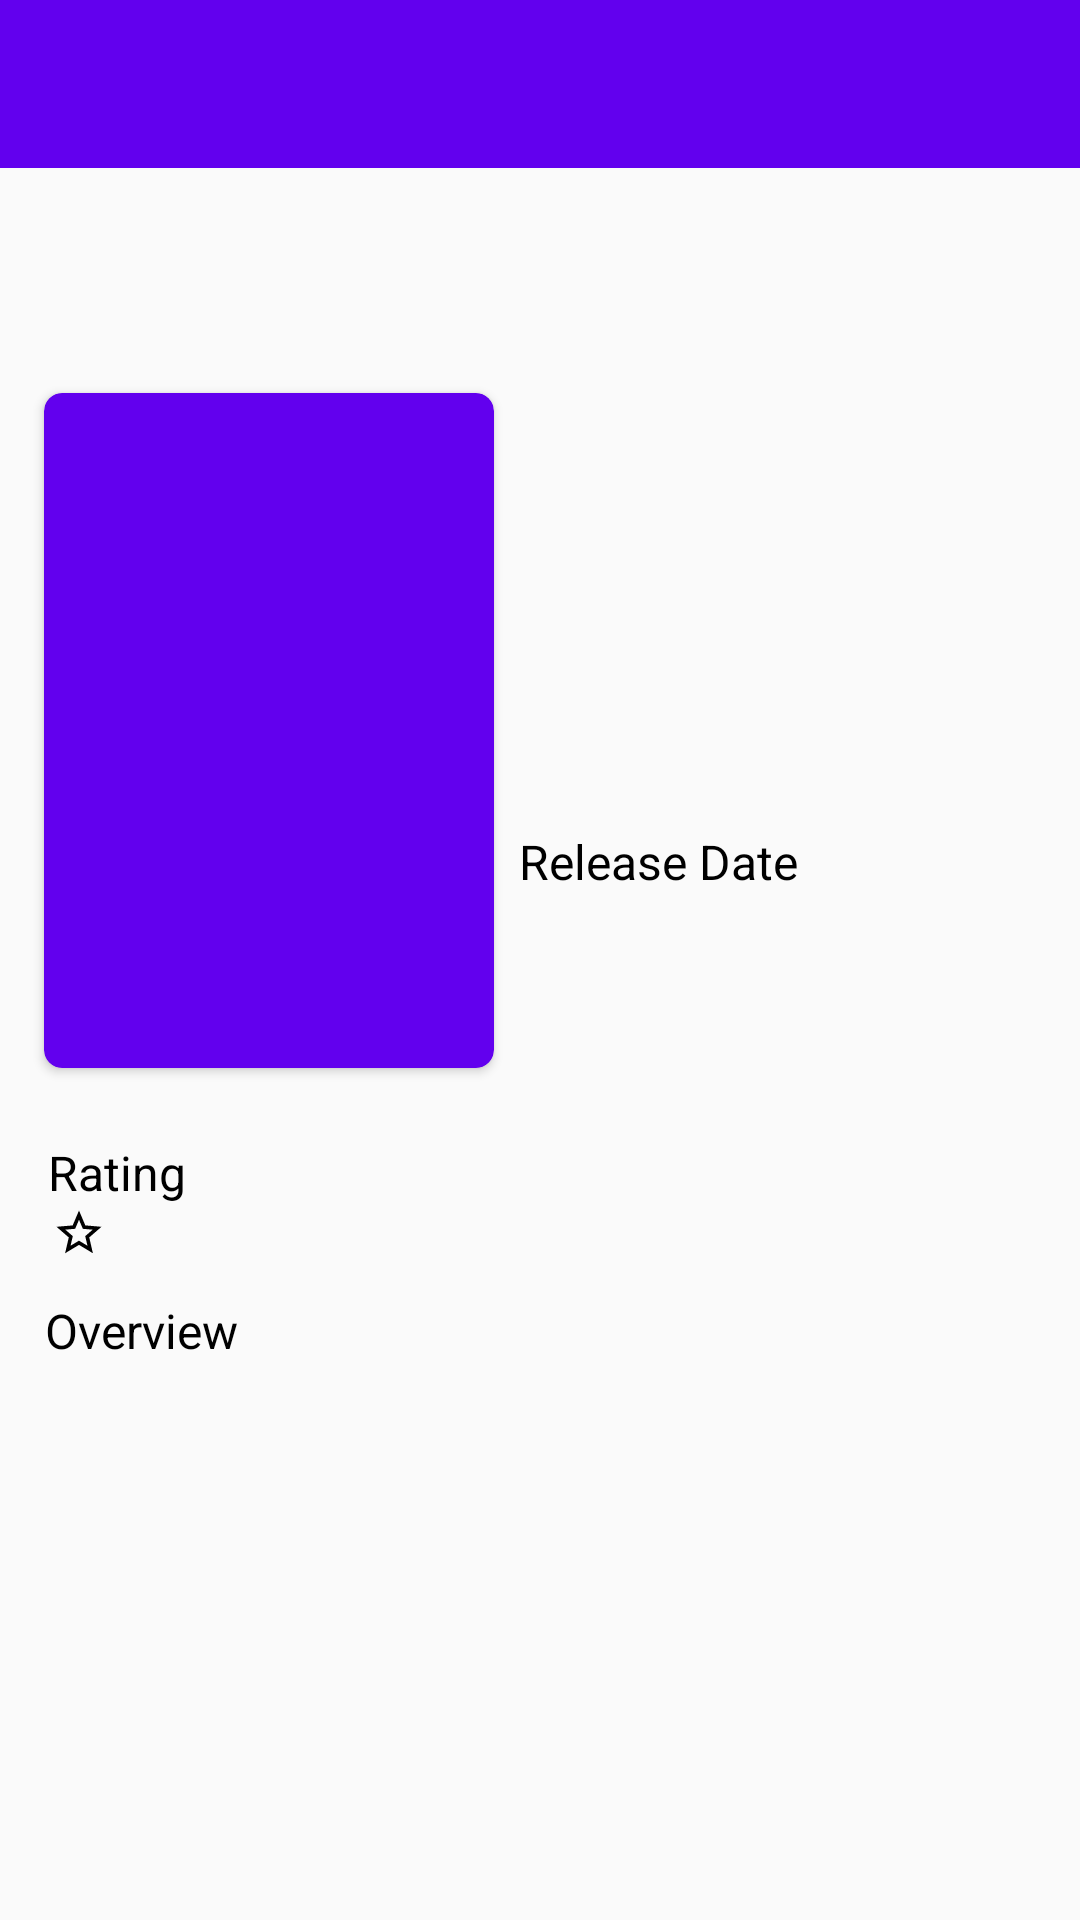

The Android layout XML behind this screen, and the referenced resources:
<!-- AndroidManifest.xml: application theme AppTheme -->
<!-- res/layout/activity_detail.xml -->
<?xml version="1.0" encoding="utf-8"?>
<ScrollView xmlns:android="http://schemas.android.com/apk/res/android"
    xmlns:app="http://schemas.android.com/apk/res-auto"
    xmlns:tools="http://schemas.android.com/tools"
    android:layout_width="match_parent"
    android:layout_height="match_parent">

    <androidx.constraintlayout.widget.ConstraintLayout
        android:layout_width="match_parent"
        android:layout_height="wrap_content"
        android:paddingBottom="30dp"
        tools:context=".ui.detail.tvdetail.TVShowDetailActivity">

        <androidx.appcompat.widget.Toolbar
            android:id="@+id/toolbar"
            android:layout_width="match_parent"
            android:layout_height="wrap_content"
            android:background="@color/colorPrimary"
            android:theme="@style/AppTheme.AppBarOverlay"
            app:layout_constraintEnd_toEndOf="parent"
            app:layout_constraintStart_toStartOf="parent"
            app:layout_constraintTop_toTopOf="parent"
            app:popupTheme="@style/AppTheme.AppBarOverlay" />

        <ImageView
            android:id="@+id/imgBackdrop"
            android:layout_width="match_parent"
            android:layout_height="180dp"
            android:contentDescription="@string/app_name"
            android:scaleType="centerCrop"
            app:layout_constraintTop_toBottomOf="@+id/toolbar"
            tools:src="@tools:sample/backgrounds/scenic" />

        <androidx.cardview.widget.CardView
            android:id="@+id/cardView2"
            android:layout_width="150dp"
            android:layout_height="225dp"
            android:layout_marginTop="75dp"
            app:cardBackgroundColor="@color/colorPrimary"
            app:cardCornerRadius="6dp"
            app:layout_constraintEnd_toEndOf="parent"
            app:layout_constraintHorizontal_bias="0.070"
            app:layout_constraintStart_toStartOf="parent"
            app:layout_constraintTop_toTopOf="@+id/imgBackdrop">

            <ImageView
                android:id="@+id/imgMovie"
                android:layout_width="match_parent"
                android:layout_height="match_parent"
                android:layout_margin="3dp"
                android:contentDescription="@string/app_name"
                android:scaleType="centerCrop"
                tools:src="@tools:sample/avatars" />

        </androidx.cardview.widget.CardView>

        <TextView
            android:id="@+id/tvTitle"
            android:layout_width="0dp"
            android:layout_height="wrap_content"
            android:paddingStart="12dp"
            android:paddingTop="6dp"
            android:paddingEnd="6dp"
            android:textColor="@android:color/black"
            android:textSize="18sp"
            app:layout_constraintEnd_toEndOf="parent"
            app:layout_constraintStart_toEndOf="@+id/cardView2"
            app:layout_constraintTop_toBottomOf="@+id/imgBackdrop"
            tools:maxLines="2"
            tools:text="@tools:sample/lorem/random" />

        <TextView
            android:id="@+id/textView"
            android:layout_width="wrap_content"
            android:layout_height="wrap_content"
            android:layout_marginTop="10dp"
            android:text="@string/release_date"
            android:textColor="@android:color/black"
            android:textSize="16sp"
            app:layout_constraintEnd_toEndOf="parent"
            app:layout_constraintHorizontal_bias="0.080"
            app:layout_constraintStart_toEndOf="@+id/cardView2"
            app:layout_constraintTop_toBottomOf="@id/tvTitle" />

        <TextView
            android:id="@+id/tvReleaseDate"
            android:layout_width="wrap_content"
            android:layout_height="wrap_content"
            app:layout_constraintEnd_toEndOf="parent"
            app:layout_constraintHorizontal_bias="0.080"
            app:layout_constraintStart_toEndOf="@+id/cardView2"
            app:layout_constraintTop_toBottomOf="@+id/textView"
            tools:text="2019" />

        <TextView
            android:id="@+id/textView3"
            android:layout_width="wrap_content"
            android:layout_height="wrap_content"
            android:layout_marginTop="24dp"
            android:text="@string/rating"
            android:textColor="@android:color/black"
            android:textSize="16sp"
            app:layout_constraintEnd_toEndOf="parent"
            app:layout_constraintHorizontal_bias="0.051"
            app:layout_constraintStart_toStartOf="parent"
            app:layout_constraintTop_toBottomOf="@+id/cardView2" />

        <TextView
            android:id="@+id/tvRating"
            android:layout_width="wrap_content"
            android:layout_height="wrap_content"
            android:drawableStart="@drawable/ic_star_border"
            android:drawablePadding="4dp"
            app:layout_constraintEnd_toEndOf="parent"
            app:layout_constraintHorizontal_bias="0.051"
            app:layout_constraintStart_toStartOf="parent"
            app:layout_constraintTop_toBottomOf="@+id/textView3"
            tools:text="8.9 / 4450 Vote" />

        <TextView
            android:id="@+id/textView2"
            android:layout_width="wrap_content"
            android:layout_height="wrap_content"
            android:layout_marginTop="12dp"
            android:text="@string/overview"
            android:textColor="@android:color/black"
            android:textSize="16sp"
            app:layout_constraintEnd_toEndOf="parent"
            app:layout_constraintHorizontal_bias="0.051"
            app:layout_constraintStart_toStartOf="parent"
            app:layout_constraintTop_toBottomOf="@+id/tvRating" />

        <TextView
            android:id="@+id/tvOverview"
            android:layout_width="wrap_content"
            android:layout_height="wrap_content"
            android:paddingStart="16dp"
            android:paddingTop="6dp"
            android:paddingEnd="16dp"
            app:layout_constraintEnd_toEndOf="parent"
            app:layout_constraintStart_toStartOf="parent"
            app:layout_constraintTop_toBottomOf="@+id/textView2"
            tools:maxLines="5"
            tools:text="@tools:sample/lorem/random" />

    </androidx.constraintlayout.widget.ConstraintLayout>

</ScrollView>
<!-- resources referenced by this layout -->
<resources>
  <!-- drawable ic_star_border (drawable) -->
  <vector xmlns:android="http://schemas.android.com/apk/res/android"
      android:width="18dp"
      android:height="18dp"
      android:tint="#000000"
      android:viewportWidth="24.0"
      android:viewportHeight="24.0">
      <path
          android:fillColor="#FF000000"
          android:pathData="M22,9.24l-7.19,-0.62L12,2 9.19,8.63 2,9.24l5.46,4.73L5.82,21 12,17.27 18.18,21l-1.63,-7.03L22,9.24zM12,15.4l-3.76,2.27 1,-4.28 -3.32,-2.88 4.38,-0.38L12,6.1l1.71,4.04 4.38,0.38 -3.32,2.88 1,4.28L12,15.4z" />
  </vector>
  <string name="app_name">Movie Catalogue</string>
  <string name="overview">Overview</string>
  <string name="rating">Rating</string>
  <string name="release_date">Release Date</string>
  <style name="AppTheme.AppBarOverlay" parent="ThemeOverlay.AppCompat.Dark.ActionBar">
          <item name="android:itemBackground">@android:color/white</item>
          <item name="android:textColor">@android:color/black</item>
      </style>
  <style name="AppTheme" parent="Theme.AppCompat.Light.DarkActionBar">
          
          <item name="colorPrimary">@color/colorPrimary</item>
          <item name="colorPrimaryDark">@color/colorPrimaryDark</item>
          <item name="colorAccent">@color/colorAccent</item>
      </style>
  <!-- not gathered from this repository: default colours our renderer supplied (Android Studio template values) -->
  <color name="colorPrimary">#FF6200EE</color>
  <color name="colorPrimaryDark">#FF3700B3</color>
  <color name="colorAccent">#FF03DAC5</color>
</resources>
